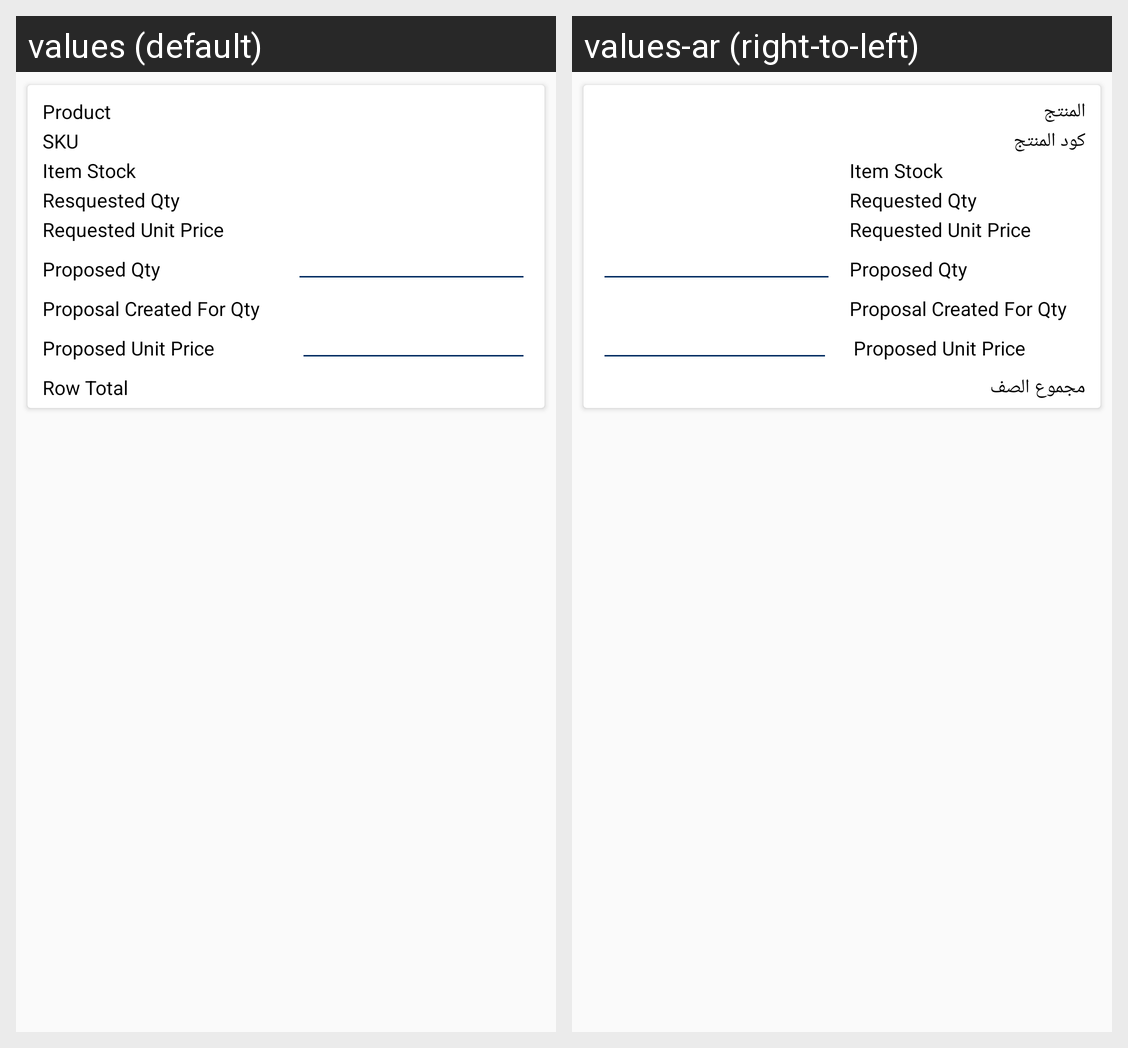

Strings drawn on this Android screen and how each of the app's shown locales translates them:
Android screen res/layout/ced_multivendor_quoteviewitems_list.xml rendered under 2 locales, left to right: values (default), values-ar (right-to-left). Device: Nexus 5 (rendered at 1080×1920; each locale shown at half size, 540×960, under a caption strip naming it); theme AppTheme.
Strings drawn on this screen, with the default value and each locale's value (text and hints the layout hard-codes, and strings that could not be matched under every locale, appear in the picture but are not listed):

Product
  values: Product
  values-ar: المنتج

SKU
  values: SKU
  values-ar: كود المنتج

ItemStock
  values: Item Stock
  values-ar: Item Stock

requested_qty
  values: Resquested Qty
  values-ar: Requested Qty

requested_unit_price
  values: Requested Unit Price
  values-ar: Requested Unit Price

proposed_qty
  values: Proposed Qty
  values-ar: Proposed Qty

proposal_created_for_qty
  values: Proposal Created For Qty
  values-ar: Proposal Created For Qty

proposed_unit_price
  values: Proposed Unit Price
  values-ar: Proposed Unit Price

RowTotal
  values: Row Total
  values-ar: مجموع الصف
